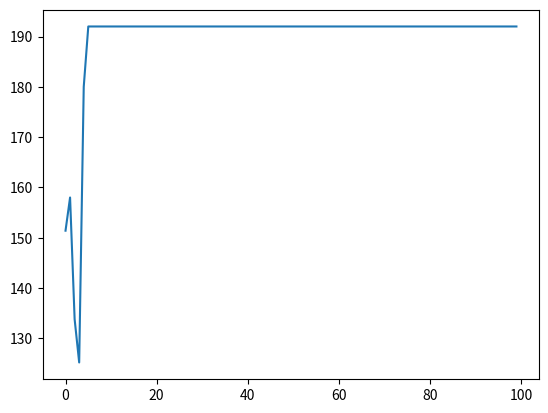

Write Python code to recreate this figure.
# [redacted]

import random
import math
import matplotlib.pyplot as plt

gSet = [1,2,3,4,5,6,7,8,9]

def makeParent(gSet):
    #generates a random parent
    a = (gSet[random.randint(0, len(gSet)-1)])
    b = (gSet[random.randint(0, len(gSet)-1)])
    parent = [a,b]
    return parent

def makePop(N, gSet):
    #makes a population of parents
    pop = []
    for i in range(0,N):
        pop.append(makeParent(gSet))
    return pop

def getFit(a, b):
    #plug both values into the function to get fitness
    fit = 200 - (a**2 + b**2)
    return(fit)

def assignFits(pop):
    #assign fitness to each of the subs
    fitList = []
    for i in pop:
        fitList.append(getFit(i[0], i[1]))
    return fitList


def sortPop(population, fitList):
    pop = [pop for (fl,pop) in sorted(zip(fitList,population))]
    fitList = sorted(fitList)
    fitList = list(reversed(fitList))
    pop = list(reversed(pop))
    return pop, fitList


def makePool(pop, fitList, minFit):
    pool = []
    #add to pool by half the number of fitness (to control pool size)
    for i in range(len(fitList)):
        if fitList[i] > minFit:
            for ii in range(math.floor(fitList[i]/2)):
                pool.append(pop[i])
    return pool


def makeChild(pool):
    p1 = pool[random.randint(0, len(pool)-1)]
    p2 = pool[random.randint(0, len(pool)-1)]

    idx1 = random.randint(0,1)
    idx2 = random.randint(0,1)
    idx3 = random.randint(0,1)
    p = [p1, p2]
    child = [p[idx3][idx1], p[idx3][idx2]]

    
    #print("p1: ", p1, "p2: ", p2, "child: ", child)
    return child

def makeChildren(pool, numChilds):
    newPop = []
    for i in range(numChilds):
        child = makeChild(pool)
        newPop.append(child)
    return newPop 

def popFitAvg(pop):
    fits = 0
    for i in pop:
        fits += getFit(i[0], i[1])
    return fits / len(pop)
    


#Run Sim
pop = makePop(5,gSet)

popAvgs = []
for i in range(100):
    fl = assignFits(pop)
    #print(pop)
    pop, fitList = sortPop(pop, fl)
    #print(pop)
    pool = makePool(pop, fitList, 10)

    pop = makeChildren(pool, 5)
    #print(pop)
    
    #the preformance of the algorithm
    popAvgs.append(popFitAvg(pop))


#plot the average of each population (preformance)
plt.plot(popAvgs)
plt.show()


